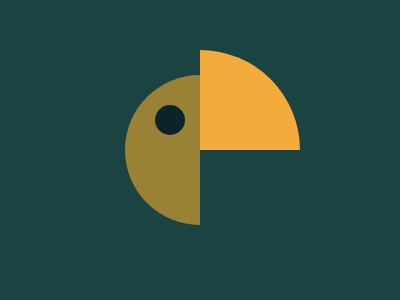

Reproduce this picture with HTML and CSS.

<body bgcolor=1a4341 style="margin:0;padding:75 125"><div style="height:150;border-radius:50%;background:#998235;clip-path:polygon(0%0%,50%0%,50%100%,0%100%)"></div><div style="margin:-175-25;width:200;height:200;border-radius:50%;background:#F3AC3C;clip-path:polygon(50%0%,100%0%,100%50%,50%50%)"></div><div style="margin:30;width:30;height:30;background:#0b2429;clip-path:circle(">